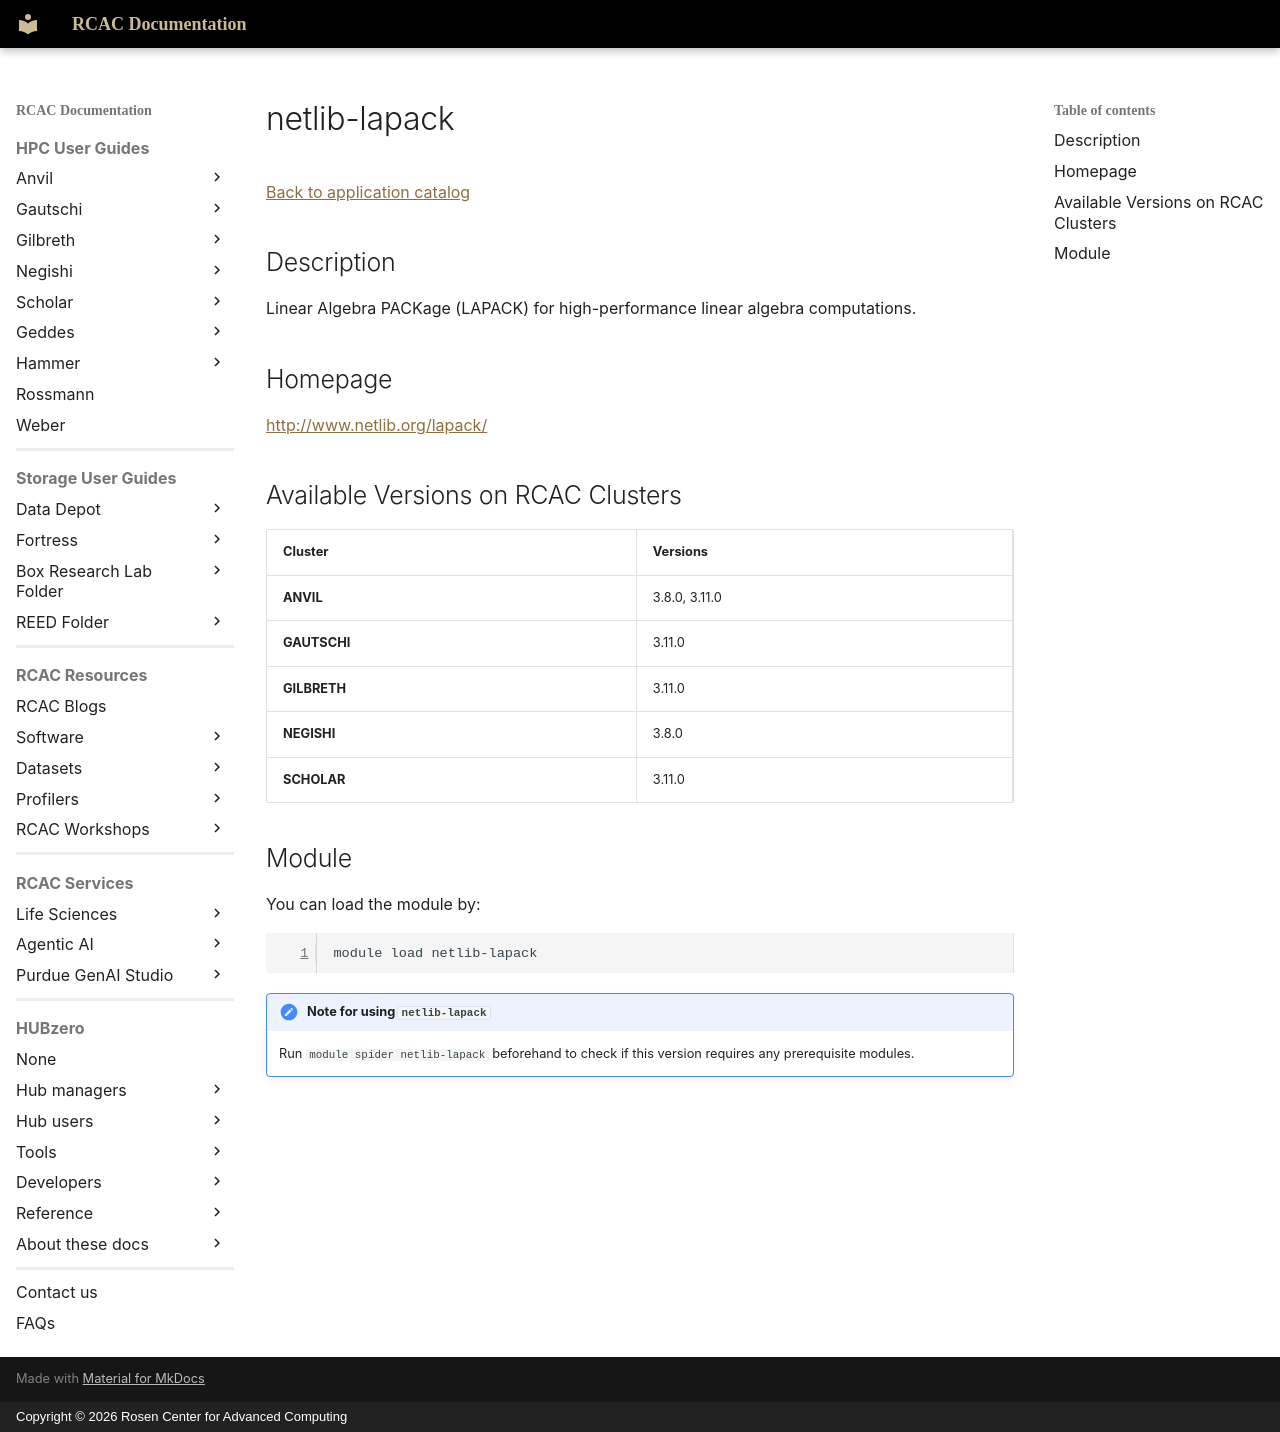

repository: PurdueRCAC/RCAC-Docs · page: software/apps_md/netlib-lapack/index.html · generator: mkdocs · copyright: Copyright © 2026 Rosen Center for Advanced Computing

# netlib-lapack

[Back to application catalog](../app_catalog.md)

## Description

Linear Algebra PACKage (LAPACK) for high-performance linear algebra computations.

## Homepage

[http://www.netlib.org/lapack/](http://www.netlib.org/lapack/)

## Available Versions on RCAC Clusters

|Cluster|Versions|
|---|---|
**ANVIL**|3.8.0, 3.11.0
**GAUTSCHI**|3.11.0
**GILBRETH**|3.11.0
**NEGISHI**|3.8.0
**SCHOLAR**|3.11.0

## Module

You can load the module by:

```bash
module load netlib-lapack
```

!!! note "Note for using `netlib-lapack`"
    Run `module spider netlib-lapack` beforehand to check if this version requires any prerequisite modules.
